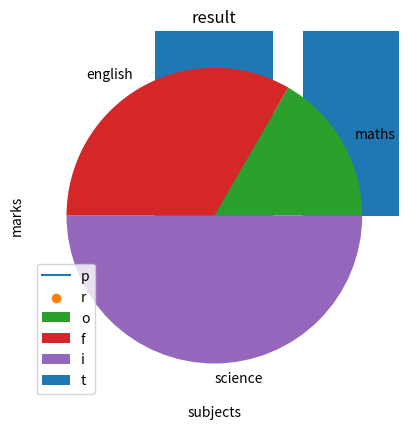
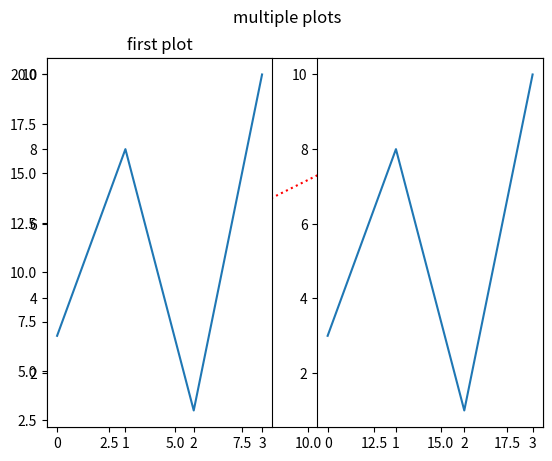

Write the Python code that produced these figures, in order.
#!/usr/bin/env python
# coding: utf-8

# In[22]:


import numpy as np
a=np.array([[1,2],[3,4]])
b=np.array([[5,6],[7,8]])
print("add=\n",(a+b),"\n")
print("sub=\n",(a-b),"\n")
print("mul=\n",(a*b),"\n")
print("div=\n",(a/b),"\n")
print("matrix multiplication=\n",np.dot(a,b))
print("transpose: \n a=\n",np.transpose(a),"\n")
print("b=\n",np.transpose(b),"\n")


# In[30]:


import numpy as np
X=np.array([[1,2],[3,4]])
 
U,S,VT=np.linalg.svd(X)

n_components=2
X_reconstructed=np.dot(U[:,:n_components],np.dot(np.diag(S[:n_components]),VT[:n_components,:]))
print("Original matrix:")
print(X)
print("\nReconstructed Matrix(with reduced dimensions):")
print(X_reconstructed)


# In[57]:


import matplotlib.pyplot as plt
x=[2,3,4,5]
y=[1,3,4,6]
plt.plot(x,y)
plt.title("sales report")
plt.xlabel("sales")
plt.ylabel("time")
plt.legend("profit")


# In[55]:


import matplotlib.pyplot as plt
subjects=["maths","english","science"]
marks=[90,80,85]
plt.bar(subjects,marks)
plt.title("result")
plt.xlabel("subjects")
plt.ylabel("marks")
plt.legend(marks)


# In[40]:



import matplotlib.pyplot as plt
subjects=["maths","english","science"]
marks=[90,80,85]
plt.scatter(subjects,marks)
plt.title("result")
plt.xlabel("subjects")
plt.ylabel("marks")


# In[49]:


#HISTOGRAM
#count
import matplotlib.pyplot as plt
marks=[10,20,20,30,30,30,40]
plt.hist(marks)


# In[72]:


#HISTOGRAM
#count
import matplotlib.pyplot as plt
marks=[10,20,30]
subject=["maths","english","science"]
plt.pie(marks,labels=subject)
plt.legend("profit")

plt.show()


# In[75]:


import matplotlib.pyplot as plt
x=[1,2,6,18]
y=[3,10,12,20]
plt.plot(x,y,'r:o')


# In[85]:


import numpy as np
import matplotlib.pyplot as plt
x=np.array([0,1,2,3])
y=np.array([3,8,1,10])
plt.suptitle("multiple plots")

plt.subplot(1,2,1)
plt.plot(x,y)
plt.title("first plot")

x=np.array([0,1,2,3])
y=np.array([3,8,1,10])
plt.subplot(1,2,2)
plt.plot(x,y)


# In[ ]:
